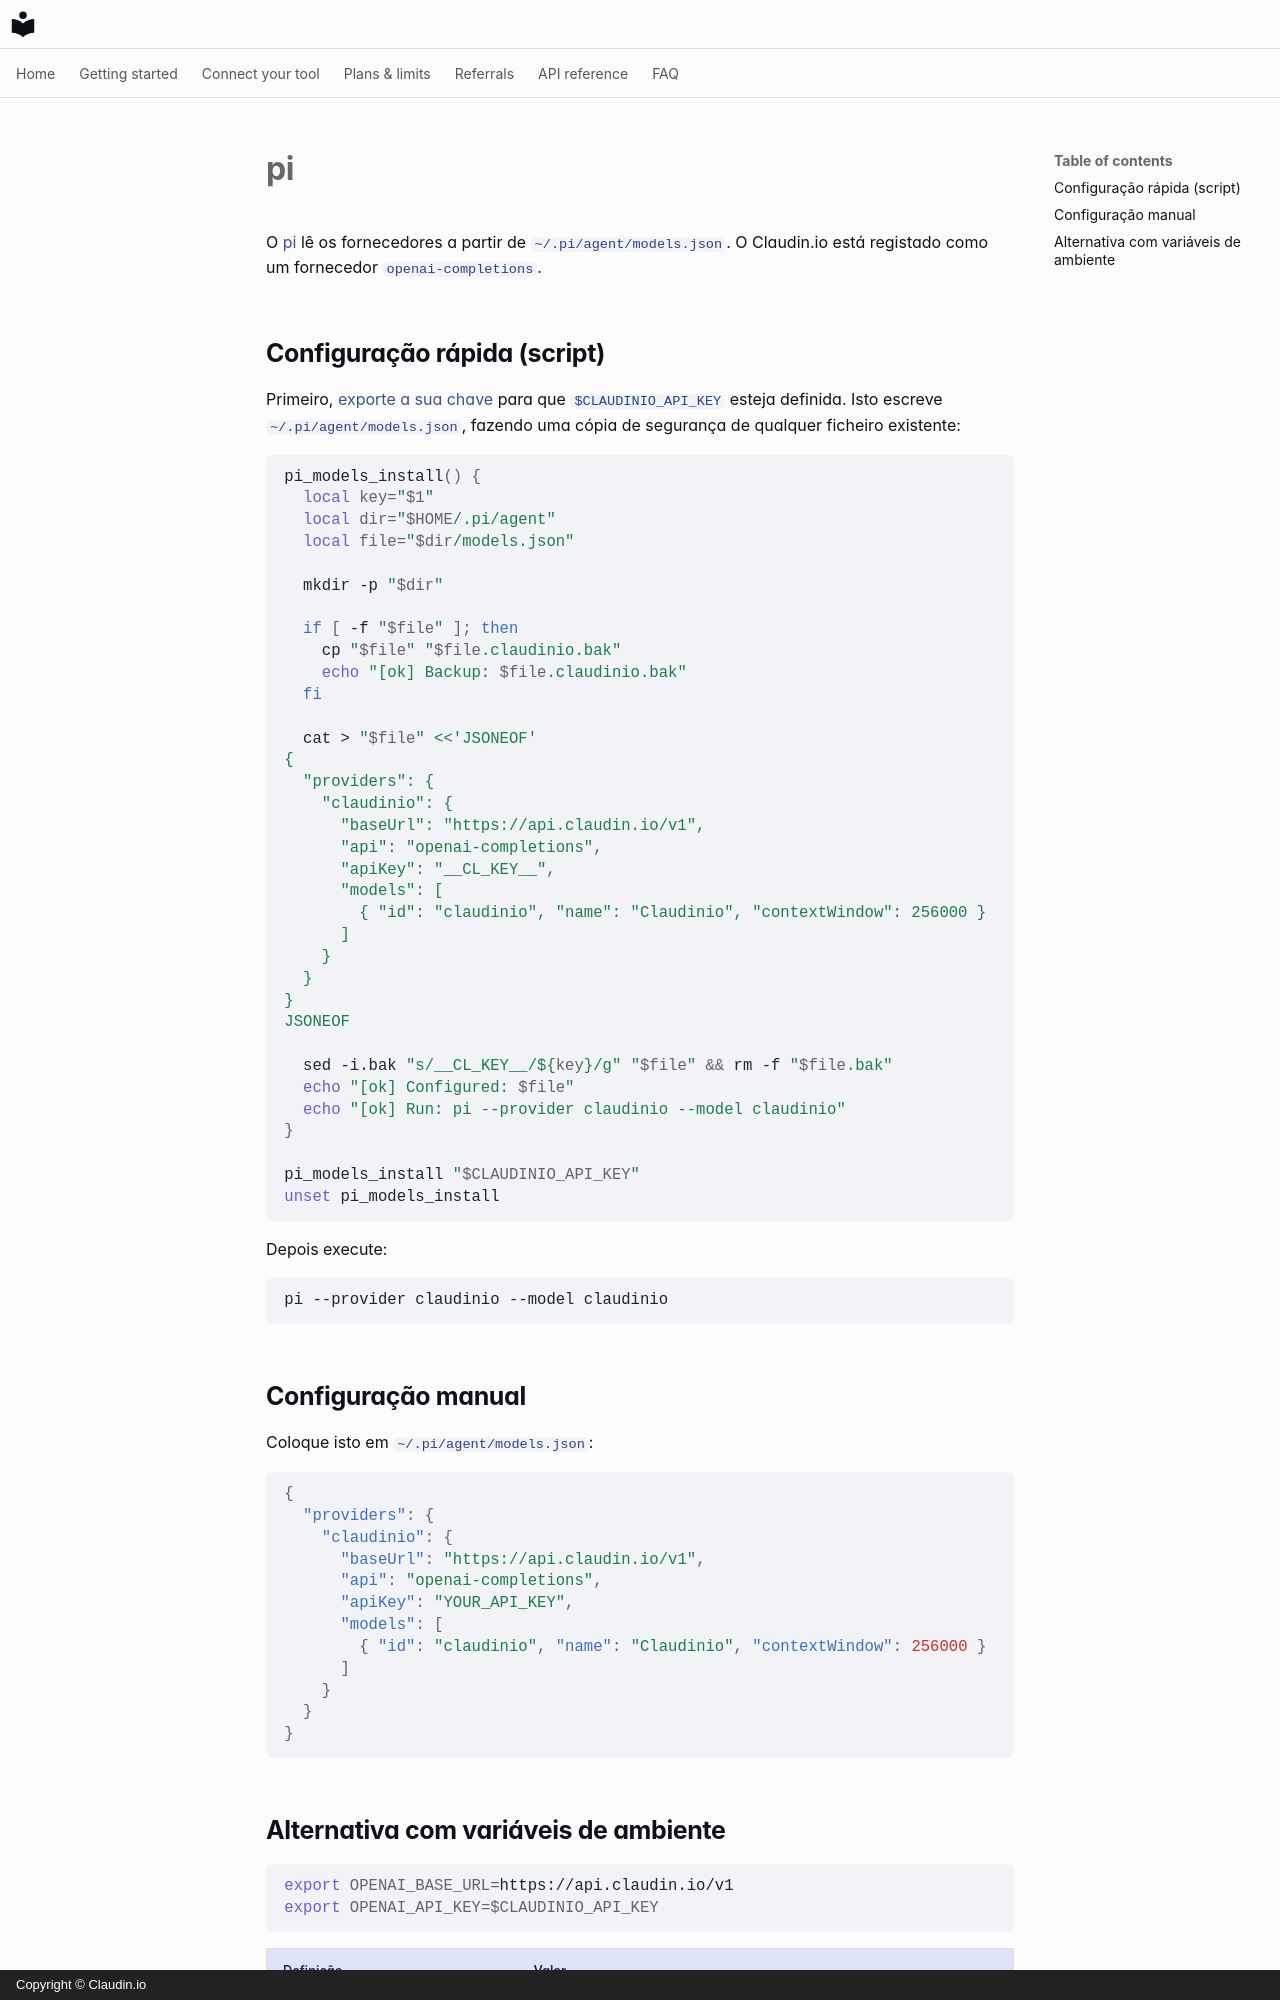

repository: claudin-io/docs · page: clients/pi.pt/index.html · generator: mkdocs · copyright: Copyright © Claudin.io

# pi

O [pi](https://github.com/parallel-web/pi) lê os fornecedores a partir de `~/.pi/agent/models.json`. O Claudin.io está registado como um fornecedor `openai-completions`.

## Configuração rápida (script)

Primeiro, [exporte a sua chave](../getting-started/set-your-key.md) para que `$CLAUDINIO_API_KEY` esteja definida. Isto escreve `~/.pi/agent/models.json`, fazendo uma cópia de segurança de qualquer ficheiro existente:

```bash
pi_models_install() {
  local key="$1"
  local dir="$HOME/.pi/agent"
  local file="$dir/models.json"

  mkdir -p "$dir"

  if [ -f "$file" ]; then
    cp "$file" "$file.claudinio.bak"
    echo "[ok] Backup: $file.claudinio.bak"
  fi

  cat > "$file" <<'JSONEOF'
{
  "providers": {
    "claudinio": {
      "baseUrl": "https://api.claudin.io/v1",
      "api": "openai-completions",
      "apiKey": "__CL_KEY__",
      "models": [
        { "id": "claudinio", "name": "Claudinio", "contextWindow": 256000 }
      ]
    }
  }
}
JSONEOF

  sed -i.bak "s/__CL_KEY__/${key}/g" "$file" && rm -f "$file.bak"
  echo "[ok] Configured: $file"
  echo "[ok] Run: pi --provider claudinio --model claudinio"
}

pi_models_install "$CLAUDINIO_API_KEY"
unset pi_models_install
```

Depois execute:

```bash
pi --provider claudinio --model claudinio
```

## Configuração manual

Coloque isto em `~/.pi/agent/models.json`:

```json
{
  "providers": {
    "claudinio": {
      "baseUrl": "https://api.claudin.io/v1",
      "api": "openai-completions",
      "apiKey": "YOUR_API_KEY",
      "models": [
        { "id": "claudinio", "name": "Claudinio", "contextWindow": 256000 }
      ]
    }
  }
}
```
